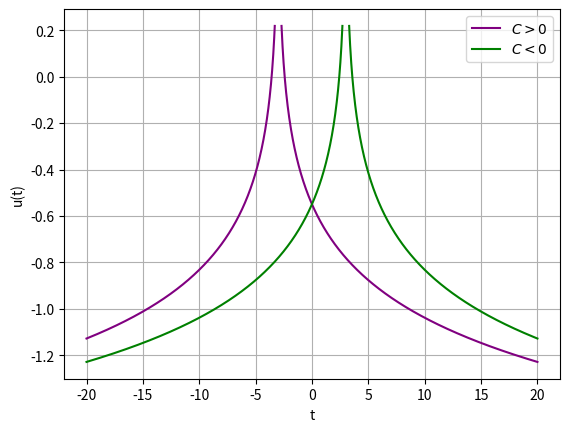

Source code (Python):
# -*- coding: utf-8 -*-
"""
Created on Fri Sep 22 01:31:22 2023

[redacted]
"""

import numpy as np
import matplotlib.pyplot as plt

#Parameters
Lmbda = 1
c2 = np.sqrt(3*Lmbda)
c1 = 3

#Solution
def u_sol(c1, c2, sign):
    if sign == 'negative':
        t = np.linspace(-20,-c1-0.3,1000)
        return t, (1/3)*np.log(-1/(c2*t+c2*c1))
    
    elif sign == 'positive':
        t = np.linspace(-c1+.3,20,1000)
        return t, (1/3)*np.log(1/(c2*t+c2*c1))

u1 = u_sol(c1, c2, 'negative')
u2 = u_sol(c1, c2, 'positive')
u3 = u_sol(-c1, c2, 'negative')
u4 = u_sol(-c1, c2, 'positive')


#Plot
plt.figure(0)
plt.plot(u1[0],u1[1],color="purple", label=r"$C>0$")
plt.plot(u2[0],u2[1],color="purple")
plt.plot(u3[0],u3[1],color="green", label=r"$C<0$")
plt.plot(u4[0],u4[1],color="green")
plt.legend()
plt.grid()
plt.xlabel("t")
plt.ylabel('u(t)')